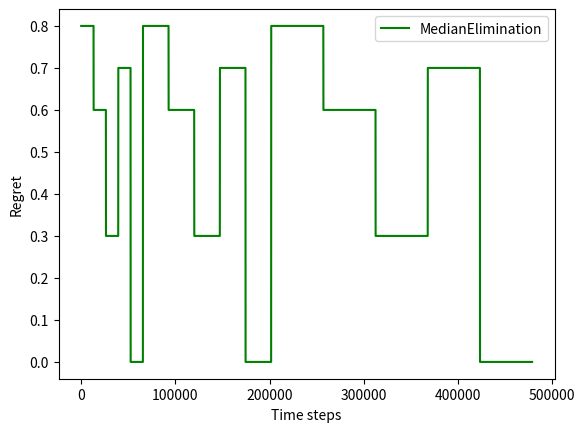

This figure's Python source:

# coding: utf-8

# In[2]:


import numpy as np
import random
import matplotlib.pyplot as plt


# In[3]:


class Bandit():
    def __init__(self,mean,variance,k):
        self.Q_stars=np.array(mean)
        self.variance=variance
        self.num_arms=k
        self.best_value=np.max(self.Q_stars)
        self.best_arm=np.argmax(self.Q_stars)
        self.regret=[]
        self.arm_count=np.zeros(k)
    
    def pull(self,arm):
        self.arm_count[arm]=self.arm_count[arm]+1
        self.regret.append(self.best_value-self.Q_stars[arm])
        return np.random.choice([1,0], p = [self.Q_stars[arm], 1-self.Q_stars[arm]])
    
    def get_regret(self):
        return self.regret
    
    def get_best_arm(self):
        return self.best_arm
    
    def get_best_value(self):
        return self.best_value
    
    def get_armhistory(self):
        return self.arm_count
    
    def get_Q_stars(self):
        return self.Q_stars
    
    def reset(self):
        self.arm_history = np.zeros(self.num_arms)
        self.regret = []


# In[26]:


class MedianElimination():
    def __init__(self,epsilon,delta,bandit):
        self.epsilon=epsilon
        self.delta=delta
        self.bandit=bandit
        self.Q=np.zeros(self.bandit.num_arms)
        self.S=np.arange(self.bandit.num_arms)
        self.Q_max=[]
    
    def play(self):
        self.epsilon=self.epsilon/4
        self.delta=self.delta/2
        self.l=1
        while len(self.S)!=1:
            self.lvalue=int((2/np.square(self.epsilon)*np.log(3/self.delta)))
            for k in range(self.bandit.num_arms):
                for i in range(self.lvalue):
                    arm_count=self.bandit.get_armhistory()
                    reward=self.bandit.pull(k)
                    self.Q[k]=(self.Q[k]*arm_count[k]+reward)/(arm_count[k]+1)
                    self.Q_max.append(np.max(self.Q))
            med=np.median(self.Q[self.S])
            self.S=np.delete(self.S,np.where(self.Q[self.S]<med))
            self.epsilon=(3/4)*self.epsilon
            self.delta=self.delta/2
            self.l=self.l+1
        regret=self.bandit.get_regret()
        return self.Q,self.Q_max,self.bandit.get_best_arm(),self.bandit.get_best_value(),regret
    
                    
            
            
            
                    
                    
            
        
        


# In[27]:


k=5
mean=np.array([1,3,6,2,9])*0.1
variance=[1,1,1,1,1]
bandit=Bandit(mean,variance,k)
memodel=MedianElimination(0.1,0.1,bandit)
(Q,Q_max,best_arm,best_value,regret)=memodel.play()
Q_stars=bandit.get_Q_stars()


# In[28]:


def accuracy(episodes):
    count=0
    for i in range(episodes):
        (Q,Q_max,best_arm,best_value,regret)=memodel.play()
        if np.argmax(Q)==np.argmax(Q_stars):
            count+=1
    return count/episodes

        


# In[29]:


num_iters=10000
accuracy=accuracy(num_iters)
print("the value function of best arm calculated is ",Q)
print("the arm  chosen is ",np.argmax(Q))
print("the true value function of the best arm is",Q_stars)
print("the best arm is",best_arm)
print("accuracy",accuracy)


# In[32]:


def plot_regret(data, bandit, player, k):
    t = np.arange(478820)
    plt.plot(t, regret, color='green', label=player)
    plt.xlabel("Time steps")
    plt.ylabel("Regret")
    plt.legend()
    plt.show()


# In[34]:


plot_regret(regret,"bernoulli_bandit","MedianElimination",k)

